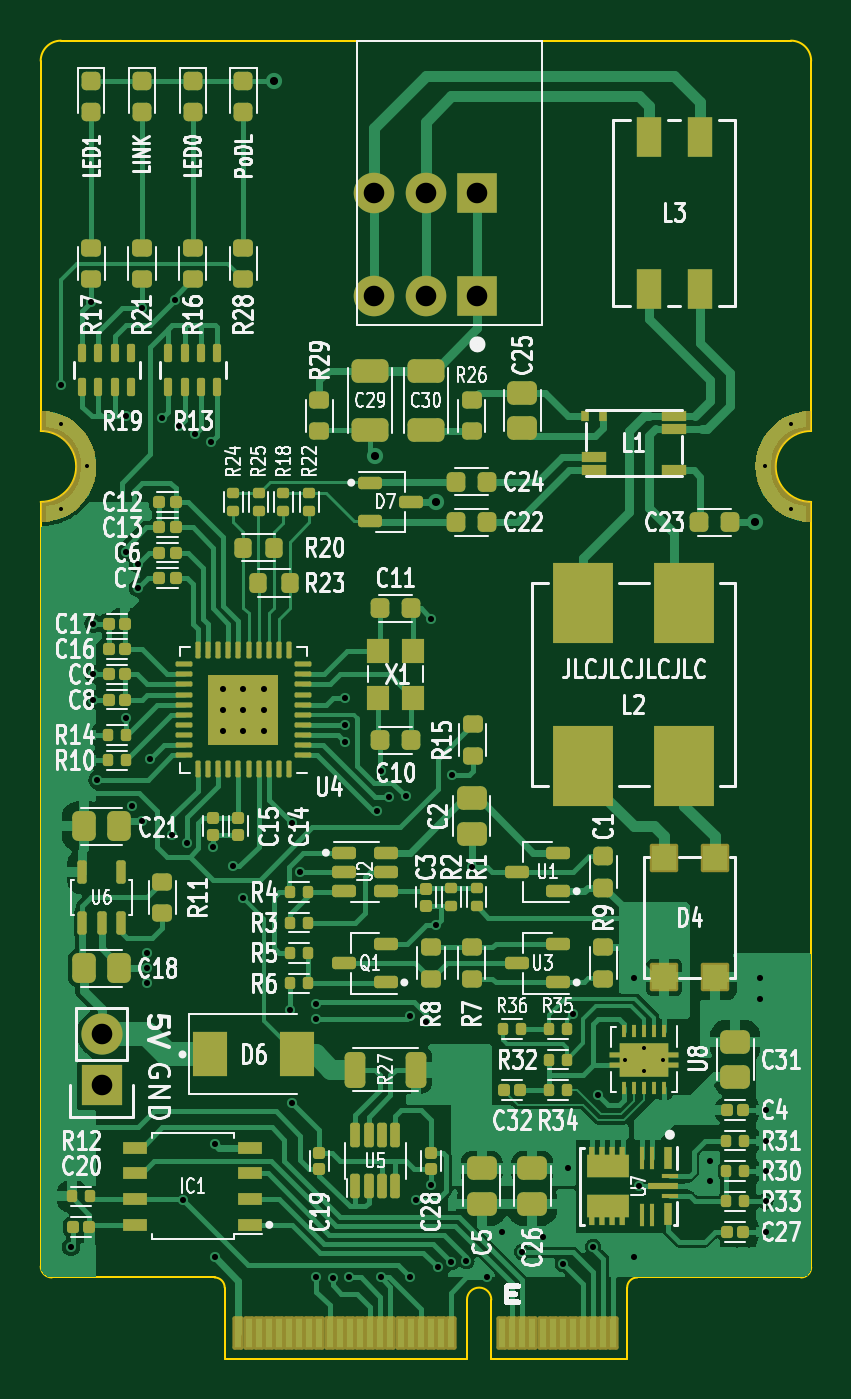
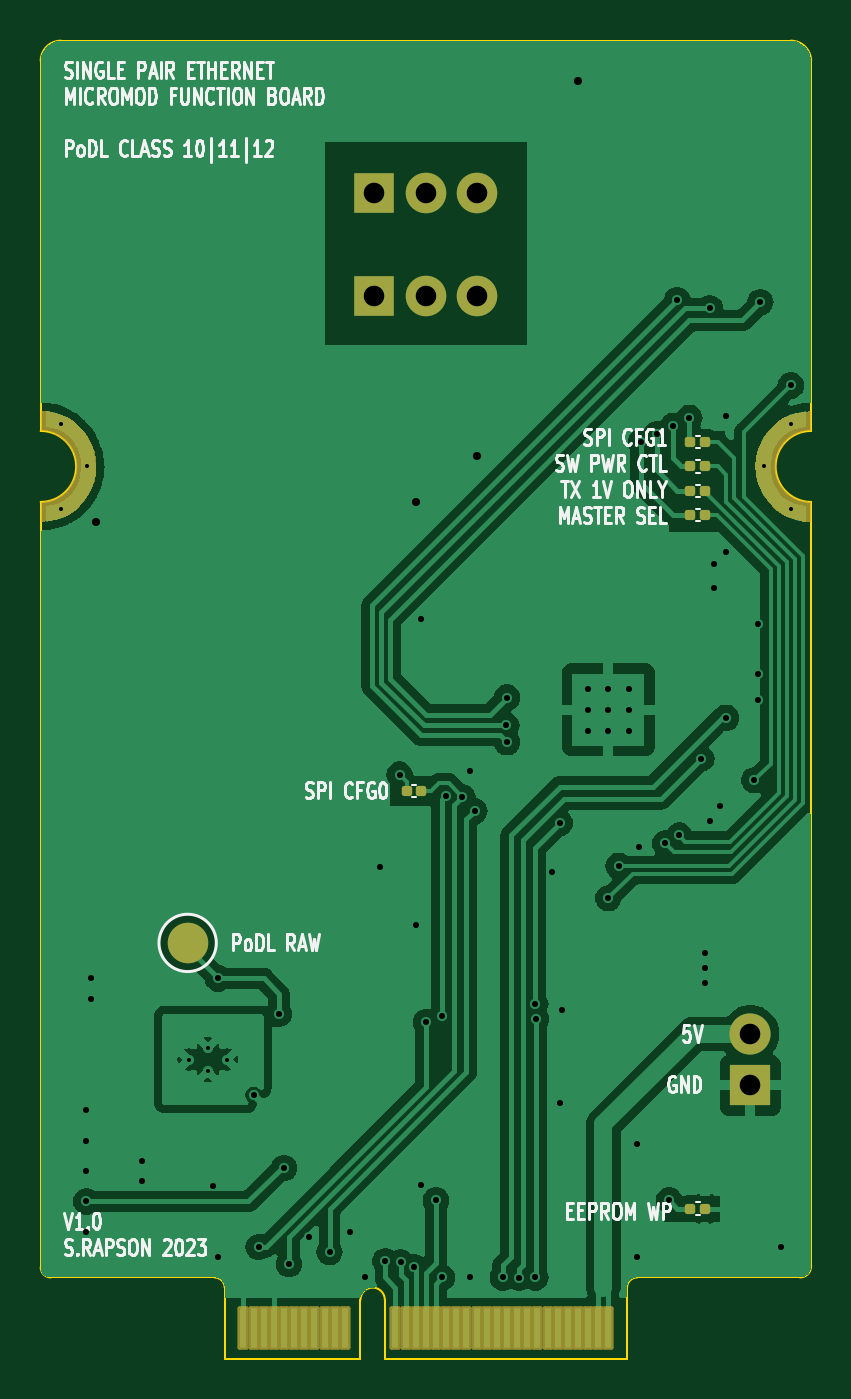
Circuit board: 11 layer files. Board 38.0 x 65.0 mm.
- bottom_copper: spe-sink-B_Cu.gbr (96531 bytes)
- bottom_mask: spe-sink-B_Mask.gbr (5447 bytes)
- paste: spe-sink-B_Paste.gbr (1629 bytes)
- bottom_silk: spe-sink-B_Silkscreen.gbr (56642 bytes)
- outline: spe-sink-Edge_Cuts.gbr (1831 bytes)
- top_copper: spe-sink-F_Cu.gbr (118259 bytes)
- top_mask: spe-sink-F_Mask.gbr (19725 bytes)
- paste: spe-sink-F_Paste.gbr (15798 bytes)
- top_silk: spe-sink-F_Silkscreen.gbr (159022 bytes)
- drill: spe-sink-NPTH.drl (272 bytes)
- drill: spe-sink-PTH.drl (2202 bytes)

=== bottom_copper: spe-sink-B_Cu.gbr (96531 bytes, source omitted) ===
=== bottom_mask: spe-sink-B_Mask.gbr ===
%TF.GenerationSoftware,KiCad,Pcbnew,7.0.6*%
%TF.CreationDate,2023-08-17T07:35:17+09:30*%
%TF.ProjectId,spe-sink,7370652d-7369-46e6-9b2e-6b696361645f,V1.0*%
%TF.SameCoordinates,Original*%
%TF.FileFunction,Soldermask,Bot*%
%TF.FilePolarity,Negative*%
%FSLAX46Y46*%
G04 Gerber Fmt 4.6, Leading zero omitted, Abs format (unit mm)*
G04 Created by KiCad (PCBNEW 7.0.6) date 2023-08-17 07:35:17*
%MOMM*%
%LPD*%
G01*
G04 APERTURE LIST*
G04 Aperture macros list*
%AMRoundRect*
0 Rectangle with rounded corners*
0 $1 Rounding radius*
0 $2 $3 $4 $5 $6 $7 $8 $9 X,Y pos of 4 corners*
0 Add a 4 corners polygon primitive as box body*
4,1,4,$2,$3,$4,$5,$6,$7,$8,$9,$2,$3,0*
0 Add four circle primitives for the rounded corners*
1,1,$1+$1,$2,$3*
1,1,$1+$1,$4,$5*
1,1,$1+$1,$6,$7*
1,1,$1+$1,$8,$9*
0 Add four rect primitives between the rounded corners*
20,1,$1+$1,$2,$3,$4,$5,0*
20,1,$1+$1,$4,$5,$6,$7,0*
20,1,$1+$1,$6,$7,$8,$9,0*
20,1,$1+$1,$8,$9,$2,$3,0*%
G04 Aperture macros list end*
%ADD10R,2.000000X2.000000*%
%ADD11C,2.000000*%
%ADD12RoundRect,0.101600X-0.175000X-0.975000X0.175000X-0.975000X0.175000X0.975000X-0.175000X0.975000X0*%
%ADD13C,0.657200*%
%ADD14R,2.032000X2.032000*%
%ADD15O,2.032000X2.032000*%
%ADD16RoundRect,0.125000X-0.130000X0.125000X-0.130000X-0.125000X0.130000X-0.125000X0.130000X0.125000X0*%
%ADD17RoundRect,0.125000X0.130000X-0.125000X0.130000X0.125000X-0.130000X0.125000X-0.130000X-0.125000X0*%
G04 APERTURE END LIST*
%TO.C,X2*%
G36*
X100711752Y-57343704D02*
G01*
X101052379Y-57459331D01*
X101375000Y-57618430D01*
X101674094Y-57818278D01*
X101944544Y-58055456D01*
X102181722Y-58325906D01*
X102381570Y-58625000D01*
X102540669Y-58947621D01*
X102656296Y-59288248D01*
X102726473Y-59641053D01*
X102750000Y-60000000D01*
X102726473Y-60358947D01*
X102656296Y-60711752D01*
X102540669Y-61052379D01*
X102381570Y-61375000D01*
X102181722Y-61674094D01*
X101944544Y-61944544D01*
X101674094Y-62181722D01*
X101375000Y-62381570D01*
X101052379Y-62540669D01*
X100711752Y-62656296D01*
X100358947Y-62726473D01*
X100000000Y-62750000D01*
X100000000Y-61750000D01*
X100303884Y-61723414D01*
X100598535Y-61644462D01*
X100875000Y-61515544D01*
X101124878Y-61340578D01*
X101340578Y-61124878D01*
X101515544Y-60875000D01*
X101644462Y-60598535D01*
X101723414Y-60303884D01*
X101750000Y-60000000D01*
X101723414Y-59696116D01*
X101644462Y-59401465D01*
X101515544Y-59125000D01*
X101340578Y-58875122D01*
X101124878Y-58659422D01*
X100875000Y-58484456D01*
X100598535Y-58355538D01*
X100303884Y-58276586D01*
X100000000Y-58250000D01*
X100000000Y-57250000D01*
X100711752Y-57343704D01*
G37*
G36*
X138000000Y-58250000D02*
G01*
X137696116Y-58276586D01*
X137401465Y-58355538D01*
X137125000Y-58484456D01*
X136875122Y-58659422D01*
X136659422Y-58875122D01*
X136484456Y-59125000D01*
X136355538Y-59401465D01*
X136276586Y-59696116D01*
X136250000Y-60000000D01*
X136276586Y-60303884D01*
X136355538Y-60598535D01*
X136484456Y-60875000D01*
X136659422Y-61124878D01*
X136875122Y-61340578D01*
X137125000Y-61515544D01*
X137401465Y-61644462D01*
X137696116Y-61723414D01*
X138000000Y-61750000D01*
X138000000Y-62750000D01*
X137288248Y-62656296D01*
X136947621Y-62540669D01*
X136625000Y-62381570D01*
X136325906Y-62181722D01*
X136055456Y-61944544D01*
X135818278Y-61674094D01*
X135618430Y-61375000D01*
X135459331Y-61052379D01*
X135343704Y-60711752D01*
X135273527Y-60358947D01*
X135250000Y-60000000D01*
X135273527Y-59641053D01*
X135343704Y-59288248D01*
X135459331Y-58947621D01*
X135618430Y-58625000D01*
X135818278Y-58325906D01*
X136055456Y-58055456D01*
X136325906Y-57818278D01*
X136625000Y-57618430D01*
X136947621Y-57459331D01*
X137288248Y-57343704D01*
X137641053Y-57273527D01*
X138000000Y-57250000D01*
X138000000Y-58250000D01*
G37*
%TD*%
D10*
%TO.C,J1*%
X121540000Y-51580000D03*
X121540000Y-46500000D03*
D11*
X119000000Y-51580000D03*
X119000000Y-46500000D03*
X116460000Y-51580000D03*
X116460000Y-46500000D03*
%TD*%
D12*
%TO.C,X2*%
X128000000Y-102475000D03*
X127500000Y-102475000D03*
X127000000Y-102475000D03*
X126500000Y-102475000D03*
X126000000Y-102475000D03*
X125500000Y-102475000D03*
X125000000Y-102475000D03*
X124500000Y-102475000D03*
X124000000Y-102475000D03*
X123500000Y-102475000D03*
X123000000Y-102475000D03*
X120500000Y-102475000D03*
X120000000Y-102475000D03*
X119500000Y-102475000D03*
X119000000Y-102475000D03*
X118500000Y-102475000D03*
X118000000Y-102475000D03*
X117500000Y-102475000D03*
X117000000Y-102475000D03*
X116500000Y-102475000D03*
X116000000Y-102475000D03*
X115500000Y-102475000D03*
X115000000Y-102475000D03*
X114500000Y-102475000D03*
X114000000Y-102475000D03*
X113500000Y-102475000D03*
X113000000Y-102475000D03*
X112500000Y-102475000D03*
X112000000Y-102475000D03*
X111500000Y-102475000D03*
X111000000Y-102475000D03*
X110500000Y-102475000D03*
X110000000Y-102475000D03*
D13*
X101000000Y-57900000D03*
X101000000Y-62100000D03*
X102300000Y-60000000D03*
X135700000Y-60000000D03*
X137000000Y-57900000D03*
X137000000Y-62100000D03*
%TD*%
D14*
%TO.C,P2*%
X103000000Y-90525000D03*
D15*
X103000000Y-87985000D03*
%TD*%
D16*
%TO.C,SL4*%
X119250000Y-76000000D03*
X119950000Y-76000000D03*
%TD*%
D17*
%TO.C,SL2*%
X105950000Y-96600000D03*
X105250000Y-96600000D03*
%TD*%
D16*
%TO.C,SL3*%
X105250000Y-58800000D03*
X105950000Y-58800000D03*
%TD*%
%TO.C,SL7*%
X105250000Y-61200000D03*
X105950000Y-61200000D03*
%TD*%
%TO.C,SL5*%
X105250000Y-62400000D03*
X105950000Y-62400000D03*
%TD*%
%TO.C,SL6*%
X105250000Y-60000000D03*
X105950000Y-60000000D03*
%TD*%
D11*
%TO.C,TEST1*%
X130750000Y-83500000D03*
%TD*%
M02*

=== paste: spe-sink-B_Paste.gbr (1629 bytes, source withheld) ===
=== bottom_silk: spe-sink-B_Silkscreen.gbr (56642 bytes, source omitted) ===
=== outline: spe-sink-Edge_Cuts.gbr ===
%TF.GenerationSoftware,KiCad,Pcbnew,7.0.6*%
%TF.CreationDate,2023-08-17T07:35:18+09:30*%
%TF.ProjectId,spe-sink,7370652d-7369-46e6-9b2e-6b696361645f,V1.0*%
%TF.SameCoordinates,Original*%
%TF.FileFunction,Profile,NP*%
%FSLAX46Y46*%
G04 Gerber Fmt 4.6, Leading zero omitted, Abs format (unit mm)*
G04 Created by KiCad (PCBNEW 7.0.6) date 2023-08-17 07:35:18*
%MOMM*%
%LPD*%
G01*
G04 APERTURE LIST*
%TA.AperFunction,Profile*%
%ADD10C,0.100000*%
%TD*%
G04 APERTURE END LIST*
D10*
X101000000Y-39000000D02*
G75*
G03*
X100000000Y-40000000I0J-1000000D01*
G01*
X122225000Y-104000000D02*
X122225000Y-101100000D01*
X100000000Y-99450000D02*
G75*
G03*
X100550000Y-100000000I550000J0D01*
G01*
X129425000Y-100000000D02*
X137500000Y-100000000D01*
X109075000Y-104000000D02*
X109075000Y-100500000D01*
X129425000Y-100000000D02*
G75*
G03*
X128925000Y-100500000I0J-500000D01*
G01*
X101000000Y-39000000D02*
X137000000Y-39000000D01*
X138000000Y-58250000D02*
X138000000Y-40000000D01*
X138000000Y-61750000D02*
X138000000Y-99500000D01*
X100000000Y-61750000D02*
X100000000Y-99450000D01*
X137500000Y-100000000D02*
G75*
G03*
X138000000Y-99500000I0J500000D01*
G01*
X128925000Y-104000000D02*
X128925000Y-100500000D01*
X108575000Y-100000000D02*
X100550000Y-100000000D01*
X122225000Y-101100000D02*
G75*
G03*
X121025000Y-101100000I-600000J0D01*
G01*
X138000000Y-58250000D02*
G75*
G03*
X138000000Y-61750000I0J-1750000D01*
G01*
X122225000Y-104000000D02*
X128925000Y-104000000D01*
X100000000Y-58250000D02*
X100000000Y-40000000D01*
X109075000Y-100500000D02*
G75*
G03*
X108575000Y-100000000I-500000J0D01*
G01*
X121025000Y-101100000D02*
X121025000Y-104000000D01*
X121025000Y-104000000D02*
X109075000Y-104000000D01*
X138000000Y-40000000D02*
G75*
G03*
X137000000Y-39000000I-1000000J0D01*
G01*
X100000000Y-61750000D02*
G75*
G03*
X100000000Y-58250000I0J1750000D01*
G01*
M02*

=== top_copper: spe-sink-F_Cu.gbr (118259 bytes, source omitted) ===
=== top_mask: spe-sink-F_Mask.gbr (19725 bytes, source omitted) ===
=== paste: spe-sink-F_Paste.gbr (15798 bytes, source omitted) ===
=== top_silk: spe-sink-F_Silkscreen.gbr (159022 bytes, source omitted) ===
=== drill: spe-sink-NPTH.drl ===
M48
; DRILL file {KiCad 7.0.6} date Thu 17 Aug 2023 07:35:32
; FORMAT={-:-/ absolute / metric / decimal}
; #@! TF.CreationDate,2023-08-17T07:35:32+09:30
; #@! TF.GenerationSoftware,Kicad,Pcbnew,7.0.6
; #@! TF.FileFunction,NonPlated,1,2,NPTH
FMAT,2
METRIC
%
G90
G05
T0
M30

=== drill: spe-sink-PTH.drl ===
M48
; DRILL file {KiCad 7.0.6} date Thu 17 Aug 2023 07:35:32
; FORMAT={-:-/ absolute / metric / decimal}
; #@! TF.CreationDate,2023-08-17T07:35:32+09:30
; #@! TF.GenerationSoftware,Kicad,Pcbnew,7.0.6
; #@! TF.FileFunction,Plated,1,2,PTH
FMAT,2
METRIC
; #@! TA.AperFunction,Plated,PTH,ComponentDrill
T1C0.200
; #@! TA.AperFunction,Plated,PTH,ViaDrill
T2C0.300
; #@! TA.AperFunction,Plated,PTH,ComponentDrill
T3C0.300
; #@! TA.AperFunction,Plated,PTH,ViaDrill
T4C0.400
; #@! TA.AperFunction,Plated,PTH,ComponentDrill
T5C1.015
; #@! TA.AperFunction,Plated,PTH,ComponentDrill
T6C1.016
%
G90
G05
T1
X101.0Y-57.9
X101.0Y-62.1
X102.3Y-60.0
X128.8Y-89.25
X129.75Y-88.675
X129.75Y-89.825
X130.7Y-89.25
X135.7Y-60.0
X137.0Y-57.9
X137.0Y-62.1
T2
X101.0Y-56.0
X101.5Y-98.5
X102.5Y-51.9
X102.6Y-67.75
X102.6Y-70.25
X102.6Y-71.5
X102.8Y-75.475
X104.2Y-57.522
X104.2Y-64.2
X104.2Y-72.4
X104.5Y-76.75
X104.8Y-64.8
X104.8Y-66.0
X105.0Y-52.2
X105.0Y-77.5
X105.25Y-84.0
X105.25Y-84.75
X105.25Y-85.5
X105.407Y-74.407
X106.0Y-57.6
X106.5Y-78.2
X106.607Y-51.793
X106.8Y-58.0
X107.0Y-96.2
X107.193Y-78.593
X107.6Y-58.4
X108.4Y-58.8
X108.5Y-78.75
X108.6Y-93.4
X108.6Y-99.0
X109.5Y-79.7
X110.0Y-81.3
X112.3Y-86.8
X112.4Y-77.6
X112.4Y-91.4
X112.8Y-80.0
X113.571Y-87.253
X113.6Y-100.0
X113.6Y-86.5
X114.393Y-100.007
X115.0Y-71.4
X115.0Y-73.6
X115.025Y-72.775
X115.2Y-100.0
X116.6Y-77.0
X116.8Y-75.0
X116.8Y-100.0
X117.2Y-76.3
X118.009Y-76.269
X118.2Y-87.123
X118.2Y-100.0
X118.5Y-96.2
X119.0Y-87.4
X119.25Y-95.425
X119.25Y-67.5
X119.5Y-82.6
X119.575Y-99.5
X120.25Y-99.25
X120.3Y-75.2
X121.0Y-99.2
X121.25Y-79.75
X122.0Y-100.0
X122.75Y-97.75
X123.75Y-98.75
X124.75Y-98.0
X125.75Y-99.325
X126.0Y-94.6
X126.25Y-87.0
X127.25Y-98.5
X127.5Y-91.0
X129.25Y-85.25
X129.25Y-99.0
X129.5Y-95.5
X133.0Y-94.25
X133.0Y-95.25
X135.5Y-85.25
X135.5Y-86.25
X135.75Y-91.75
X135.75Y-93.25
X135.75Y-94.75
X135.75Y-96.25
X135.75Y-97.75
T3
X109.0Y-71.0
X109.0Y-72.0
X109.0Y-73.025
X110.0Y-71.0
X110.0Y-72.0
X110.0Y-73.025
X111.0Y-71.0
X111.0Y-72.0
X111.025Y-73.025
T4
X111.49Y-40.99
X116.5Y-59.5
X119.5Y-61.75
X135.25Y-62.75
T5
X116.46Y-46.5
X116.46Y-51.58
X119.0Y-46.5
X119.0Y-51.58
X121.54Y-46.5
X121.54Y-51.58
T6
X103.0Y-87.985
X103.0Y-90.525
T0
M30

